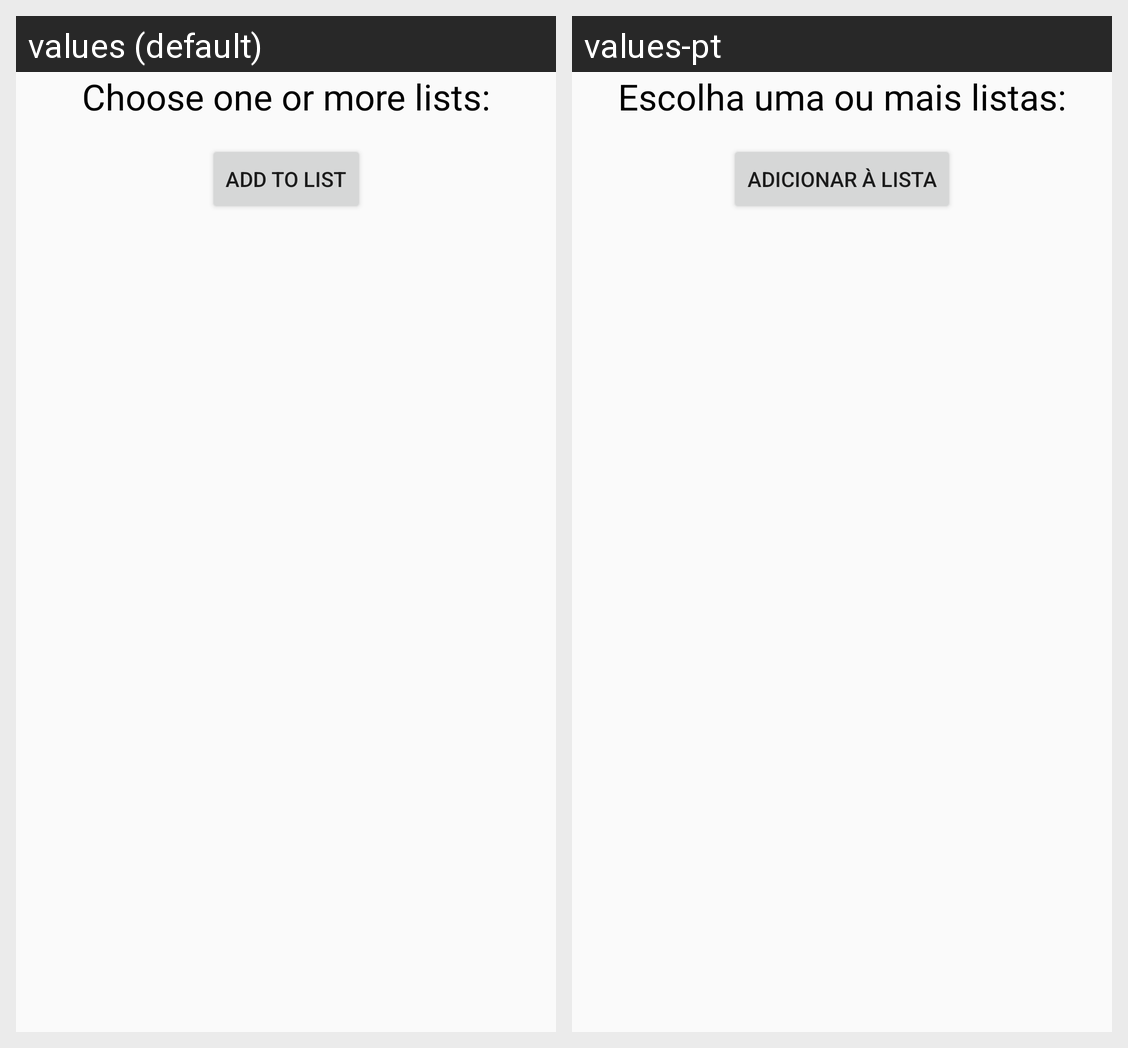

Here is an Android app screen in its default locale and in the app's own translations. Write out the translated-string differences for the strings that appear on this screen.
Android screen res/layout/activity_lists_select.xml rendered under 2 locales, left to right: values (default), values-pt. Device: Nexus 5 (rendered at 1080×1920; each locale shown at half size, 540×960, under a caption strip naming it); theme Theme.AppCompat.Light.DarkActionBar.
Strings drawn on this screen, with the default value and each locale's value (text and hints the layout hard-codes, and strings that could not be matched under every locale, appear in the picture but are not listed):

choose_lists
  values: Choose one or more lists:
  values-pt: Escolha uma ou mais listas:

add_lists
  values: Add to List
  values-pt: Adicionar à lista
